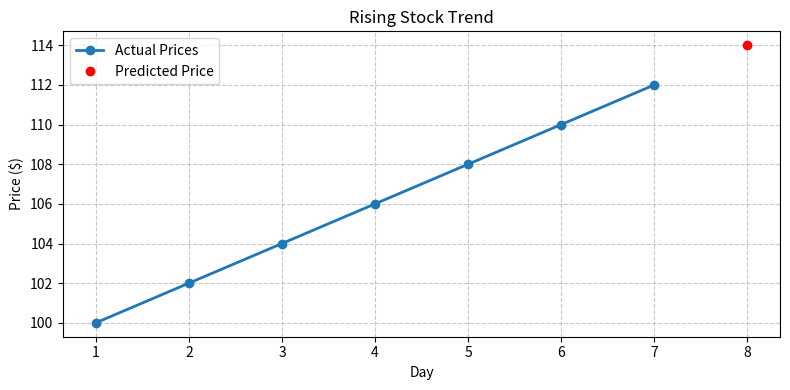
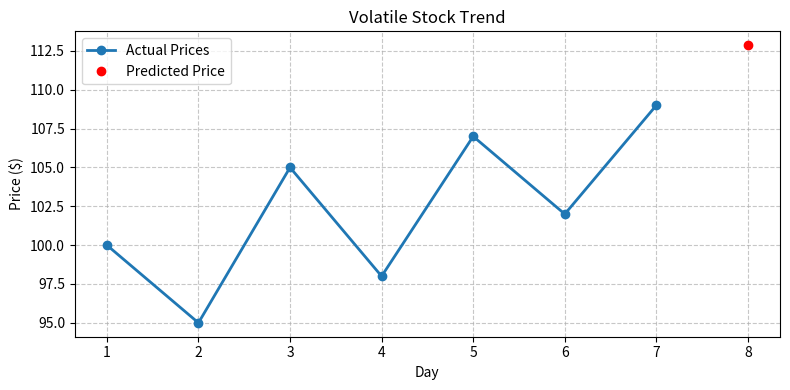

Here is the Python script that generated these plots, in order:
# Import libraries we need
import numpy as np
import matplotlib.pyplot as plt
from typing import List, Tuple

class StockMarketPredictor:
    """
    A simple stock market predictor using numerical difference methods.
    """

    def __init__(self, prices: List[float]):
        self.prices = np.array(prices)
        self.days = len(prices)

    def forward_difference(self, i: int) -> float:
        if i >= self.days - 1:
            return 0
        return self.prices[i + 1] - self.prices[i]

    def backward_difference(self, i: int) -> float:
        if i <= 0:
            return 0
        return self.prices[i] - self.prices[i - 1]

    def central_difference(self, i: int) -> float:
        if i <= 0 or i >= self.days - 1:
            return 0
        return (self.prices[i + 1] - self.prices[i - 1]) / 2

    def calculate_trend_metrics(self) -> dict:
        forward_diffs = [self.forward_difference(i) for i in range(self.days)]
        backward_diffs = [self.backward_difference(i) for i in range(self.days)]
        central_diffs = [self.central_difference(i) for i in range(self.days)]

        return {
            'forward_differences': forward_diffs,
            'backward_differences': backward_diffs,
            'central_differences': central_diffs,
            'avg_forward_trend': np.mean([d for d in forward_diffs if d != 0]),
            'avg_backward_trend': np.mean([d for d in backward_diffs if d != 0]),
            'avg_central_trend': np.mean([d for d in central_diffs if d != 0])
        }

    def predict_next_price(self) -> Tuple[float, dict]:
        last_price = self.prices[-1]
        last_backward_diff = self.backward_difference(self.days - 1)
        prediction_1 = last_price + last_backward_diff

        recent_backward_diffs = [
            self.backward_difference(i) for i in range(max(0, self.days - 3), self.days)
        ]
        avg_recent_trend = np.mean([d for d in recent_backward_diffs if d != 0])
        prediction_2 = last_price + avg_recent_trend

        if self.days >= 3:
            central_diff = self.central_difference(self.days - 2)
            prediction_3 = last_price + central_diff
        else:
            prediction_3 = prediction_2

        weights = [0.3, 0.4, 0.3]
        final_prediction = (weights[0] * prediction_1 +
                            weights[1] * prediction_2 +
                            weights[2] * prediction_3)

        details = {
            'last_price': last_price,
            'last_backward_diff': last_backward_diff,
            'avg_recent_trend': avg_recent_trend,
            'prediction_method_1': prediction_1,
            'prediction_method_2': prediction_2,
            'prediction_method_3': prediction_3,
            'final_prediction': final_prediction,
            'confidence_score': self._calculate_confidence()
        }

        return final_prediction, details

    def _calculate_confidence(self) -> float:
        if self.days < 3:
            return 0.5

        recent_diffs = [self.backward_difference(i)
                        for i in range(max(0, self.days - 4), self.days)]
        recent_diffs = [d for d in recent_diffs if d != 0]

        if len(recent_diffs) < 2:
            return 0.5

        variance = np.var(recent_diffs)
        confidence = max(0.1, min(0.9, 1 / (1 + variance)))
        return confidence


def plot_prediction(prices, predicted_price, title="Stock Price Trend Prediction"):
    """Auto-plot the stock prices and predicted next value."""
    plt.figure(figsize=(8, 4))
    days = list(range(1, len(prices) + 1))
    plt.plot(days, prices, marker='o', label='Actual Prices', linewidth=2)
    plt.plot(len(prices) + 1, predicted_price, 'ro', label='Predicted Price')
    plt.title(title)
    plt.xlabel("Day")
    plt.ylabel("Price ($)")
    plt.legend()
    plt.grid(True, linestyle='--', alpha=0.7)
    plt.tight_layout()
    plt.show()


def main():
    print("🚀 Welcome to the Stock Market Predictor! 🚀")
    print("=" * 50)

    # Example 1: Rising Stock
    print("\n📈 Example 1: Steadily Rising Stock")
    rising_prices = [100, 102, 104, 106, 108, 110, 112]
    predictor1 = StockMarketPredictor(rising_prices)
    predicted_price, details = predictor1.predict_next_price()
    print(f"📊 Last known price: ${details['last_price']:.2f}")
    print(f"🔮 Predicted next price: ${predicted_price:.2f}")
    print(f"🎯 Confidence level: {details['confidence_score']:.1%}")
    plot_prediction(rising_prices, predicted_price, "Rising Stock Trend")

    # Example 2: Volatile Stock
    print("\n📉📈 Example 2: Volatile Stock")
    volatile_prices = [100, 95, 105, 98, 107, 102, 109]
    predictor2 = StockMarketPredictor(volatile_prices)
    predicted_price2, details2 = predictor2.predict_next_price()
    print(f"📊 Last known price: ${details2['last_price']:.2f}")
    print(f"🔮 Predicted next price: ${predicted_price2:.2f}")
    print(f"🎯 Confidence level: {details2['confidence_score']:.1%}")
    plot_prediction(volatile_prices, predicted_price2, "Volatile Stock Trend")

    # Summary Analysis for first example
    print("\n🔍 Detailed Analysis for Rising Stock:")
    print("-" * 40)
    trends = predictor1.calculate_trend_metrics()
    print(f"Average daily change (forward): ${trends['avg_forward_trend']:.2f}")
    print(f"Average daily change (backward): ${trends['avg_backward_trend']:.2f}")
    print(f"Average daily change (central): ${trends['avg_central_trend']:.2f}")
    print(f"\nPrediction Method 1 (simple trend): ${details['prediction_method_1']:.2f}")
    print(f"Prediction Method 2 (average trend): ${details['prediction_method_2']:.2f}")
    print(f"Prediction Method 3 (balanced): ${details['prediction_method_3']:.2f}")
    print(f"Final Combined Prediction: ${details['final_prediction']:.2f}")
    print("\n✨ That's how we predict stock prices using math! ✨")


if __name__ == "__main__":
    main()
